Photos from the image-classification dataset "data" in the GitHub repository AdamGinna/TrashRec_dataset. Its 6 classes are: cardboard, glass, metal, paper, plastic, trash.

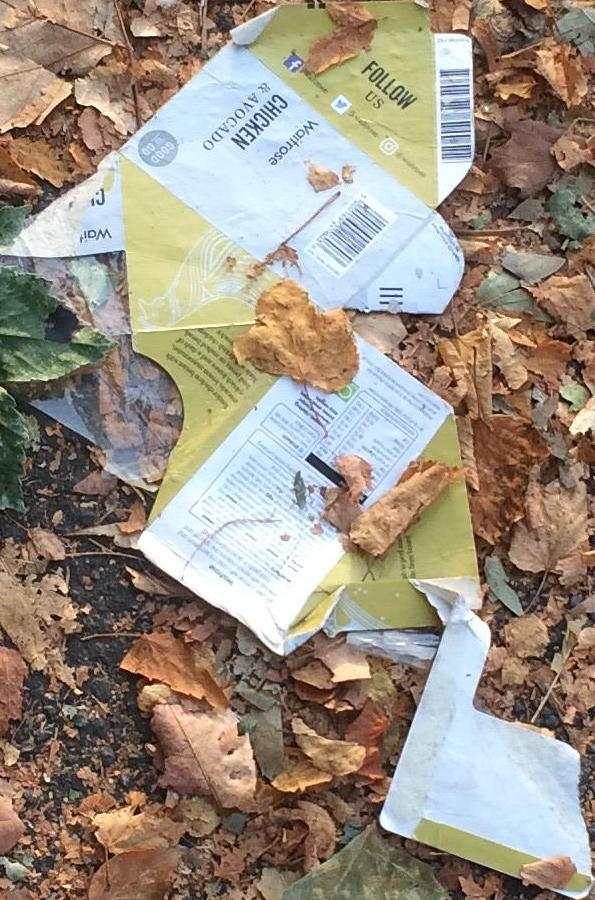
Label: cardboard

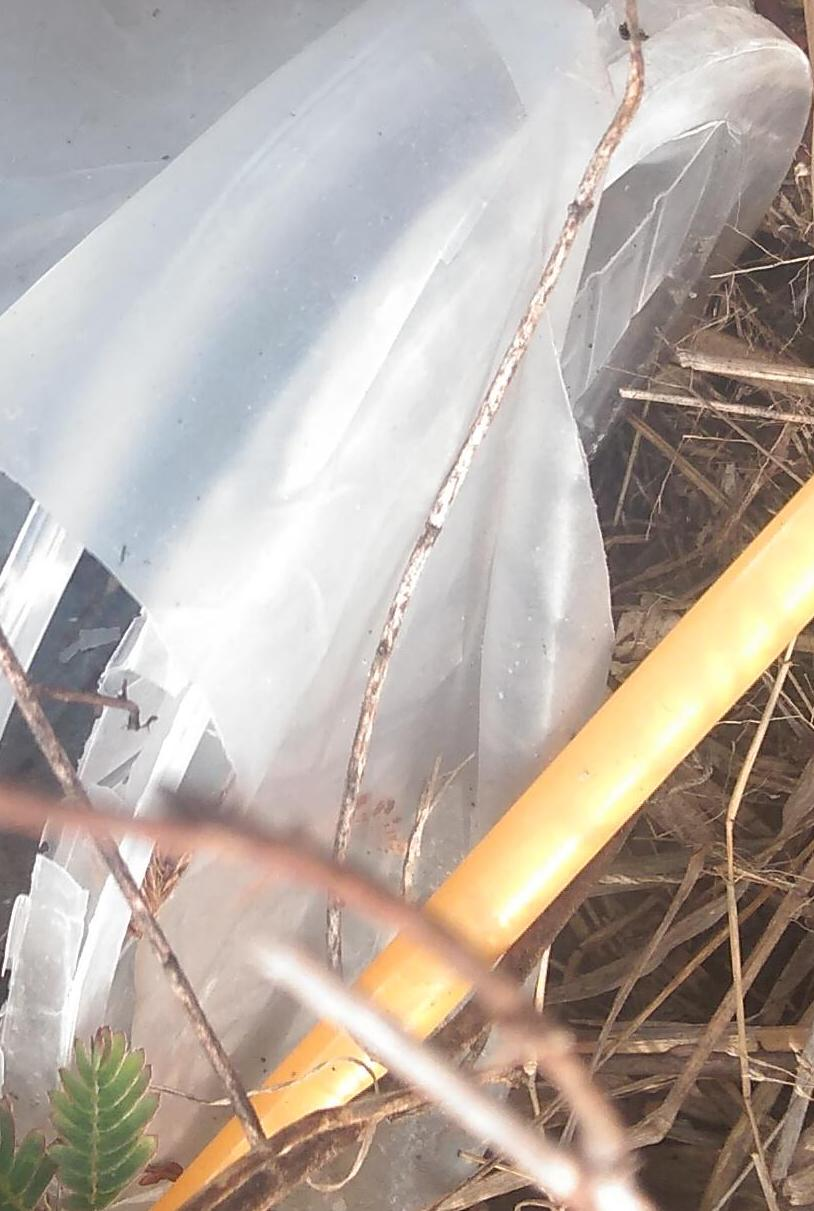
Label: plastic

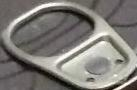
Label: metal

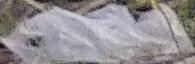
Label: plastic

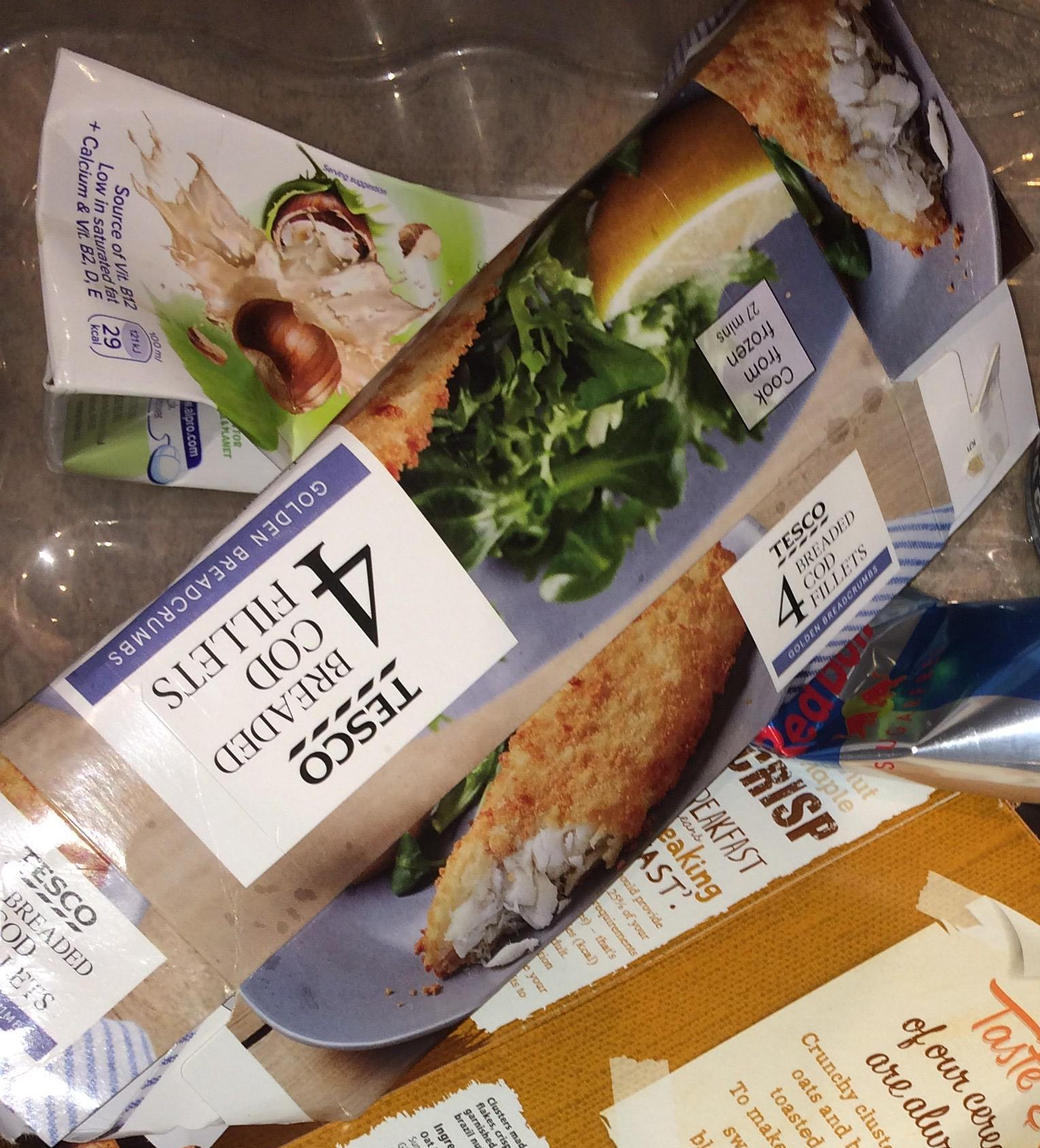
Label: cardboard

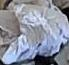
Label: paper
